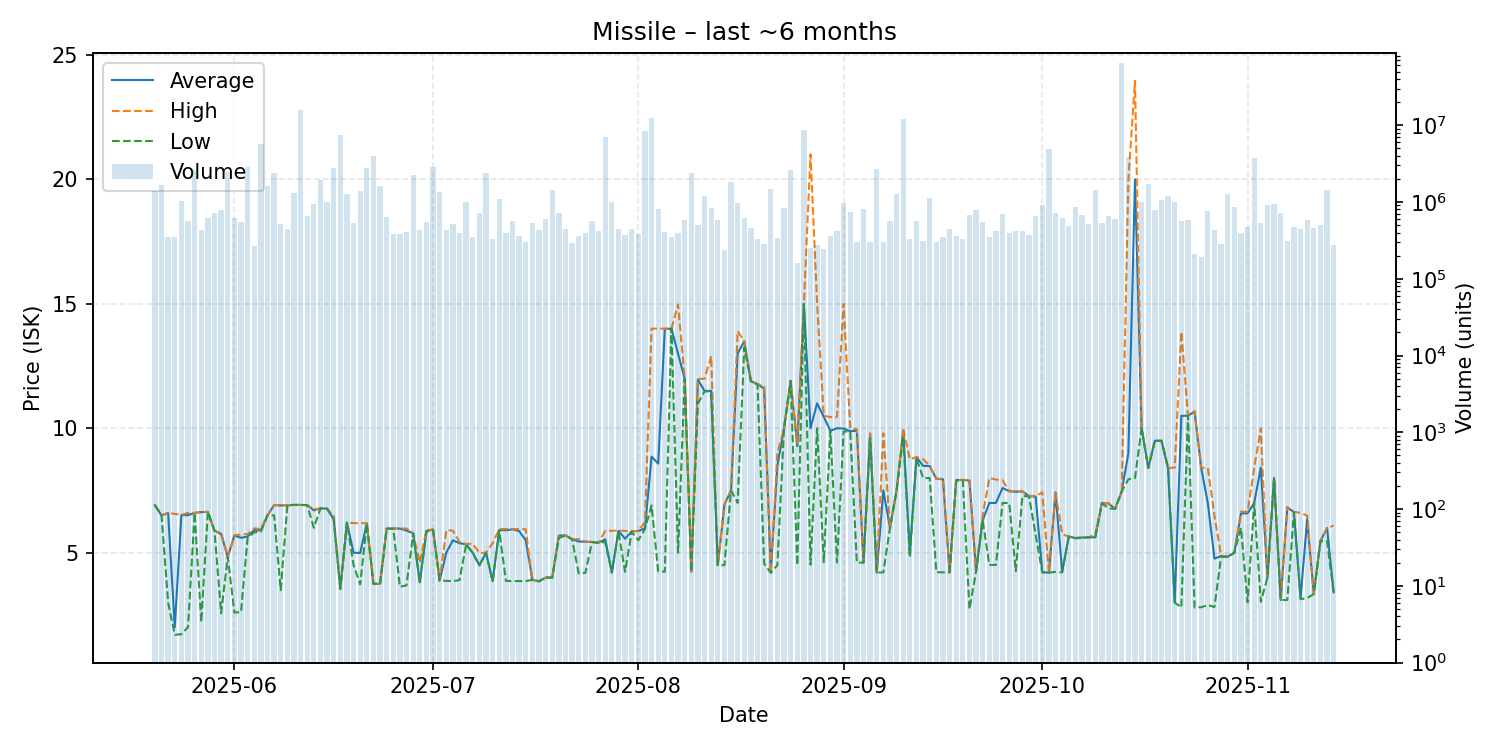

The file beside this chart, header and first rows:
date, average, highest, lowest, order_count, volume
2025-05-20, 6.91, 6.91, 6.91, 306, 1405442
2025-05-21, 6.5, 6.5, 6.5, 281, 1652919
2025-05-22, 6.59, 6.6, 3.0, 252, 350471
2025-05-23, 2.0, 6.56, 1.7, 282, 351364
2025-05-24, 6.51, 6.52, 1.73, 339, 1023399
2025-05-25, 6.51, 6.6, 2.01, 377, 563919
2025-05-26, 6.6, 6.6, 6.6, 320, 2623630
2025-05-27, 6.63, 6.64, 2.21, 260, 432589
2025-05-28, 6.64, 6.64, 6.64, 311, 610660
2025-05-29, 5.88, 5.88, 5.88, 320, 716132
2025-05-30, 5.75, 5.8, 2.57, 306, 789599
2025-05-31, 4.83, 4.83, 4.83, 362, 2465401
2025-06-01, 5.69, 5.7, 2.6, 381, 615313
2025-06-02, 5.6, 5.73, 2.61, 296, 550934
2025-06-03, 5.65, 5.75, 5.6, 342, 2883900
2025-06-04, 5.91, 5.98, 5.82, 298, 265570
2025-06-05, 5.9, 5.95, 5.84, 305, 5665001
2025-06-06, 6.5, 6.5, 6.5, 282, 1605686
2025-06-07, 6.91, 6.92, 6.5, 372, 2350589
2025-06-08, 6.9, 6.91, 3.5, 365, 519044
2025-06-09, 6.9, 6.9, 6.9, 328, 448511
2025-06-10, 6.92, 6.92, 6.92, 276, 1290624
2025-06-11, 6.92, 6.92, 6.92, 272, 15993044
2025-06-12, 6.91, 6.91, 6.91, 290, 658077
2025-06-13, 6.7, 6.75, 6.0, 278, 938506
2025-06-14, 6.78, 6.78, 6.78, 331, 1920375
2025-06-15, 6.77, 6.77, 6.77, 323, 1005446
2025-06-16, 6.35, 6.48, 6.35, 263, 2747672
2025-06-17, 3.55, 3.55, 3.55, 295, 7509684
2025-06-18, 6.21, 6.21, 6.21, 253, 1280327
2025-06-19, 5.0, 6.19, 4.5, 297, 539599
2025-06-20, 4.99, 6.19, 3.73, 308, 1395336
2025-06-21, 6.18, 6.18, 6.18, 325, 2806852
2025-06-22, 3.75, 3.75, 3.75, 329, 4023328
2025-06-23, 3.75, 3.75, 3.75, 254, 1614897
2025-06-24, 5.97, 5.97, 5.97, 251, 639334
2025-06-25, 5.97, 5.97, 5.96, 247, 380137
2025-06-26, 5.97, 5.97, 3.63, 239, 384169
2025-06-27, 5.89, 5.97, 3.69, 260, 400323
2025-06-28, 5.78, 5.78, 5.78, 353, 2248011
2025-06-29, 3.81, 4.6, 3.81, 335, 427836
2025-06-30, 5.87, 5.91, 5.86, 251, 545238
2025-07-01, 5.93, 5.93, 5.92, 260, 2875663
2025-07-02, 3.88, 3.88, 3.88, 233, 1339455
2025-07-03, 5.0, 5.9, 3.87, 229, 430720
2025-07-04, 5.5, 5.89, 3.86, 272, 522717
2025-07-05, 5.38, 5.42, 3.9, 283, 388725
2025-07-06, 5.34, 5.35, 5.33, 322, 1009437
2025-07-07, 5.0, 5.36, 4.98, 241, 346047
2025-07-08, 4.5, 4.99, 4.49, 261, 715950
2025-07-09, 5.0, 5.0, 5.0, 267, 2391131
2025-07-10, 3.86, 5.38, 3.85, 245, 330695
2025-07-11, 5.91, 5.95, 5.89, 265, 1092223
2025-07-12, 5.9, 5.95, 3.87, 285, 392346
2025-07-13, 5.94, 5.95, 3.86, 334, 561015
2025-07-14, 5.87, 5.95, 3.86, 360, 356922
2025-07-15, 5.5, 5.94, 3.86, 251, 305466
2025-07-16, 3.91, 3.91, 3.91, 263, 539664
2025-07-17, 3.85, 3.86, 3.85, 243, 428594
2025-07-18, 4.0, 4.0, 4.0, 247, 591811
... 119 more rows
